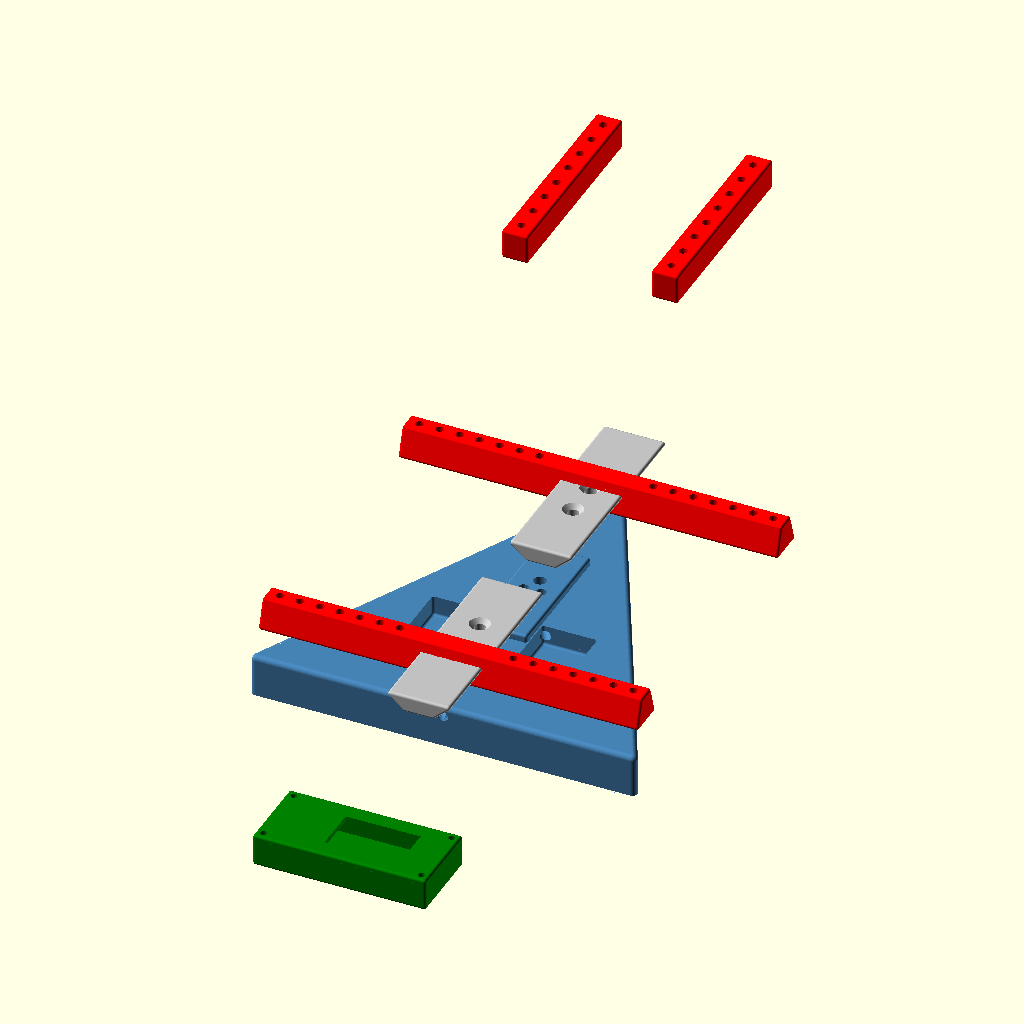
Cell 1 — every parameter at its default value.
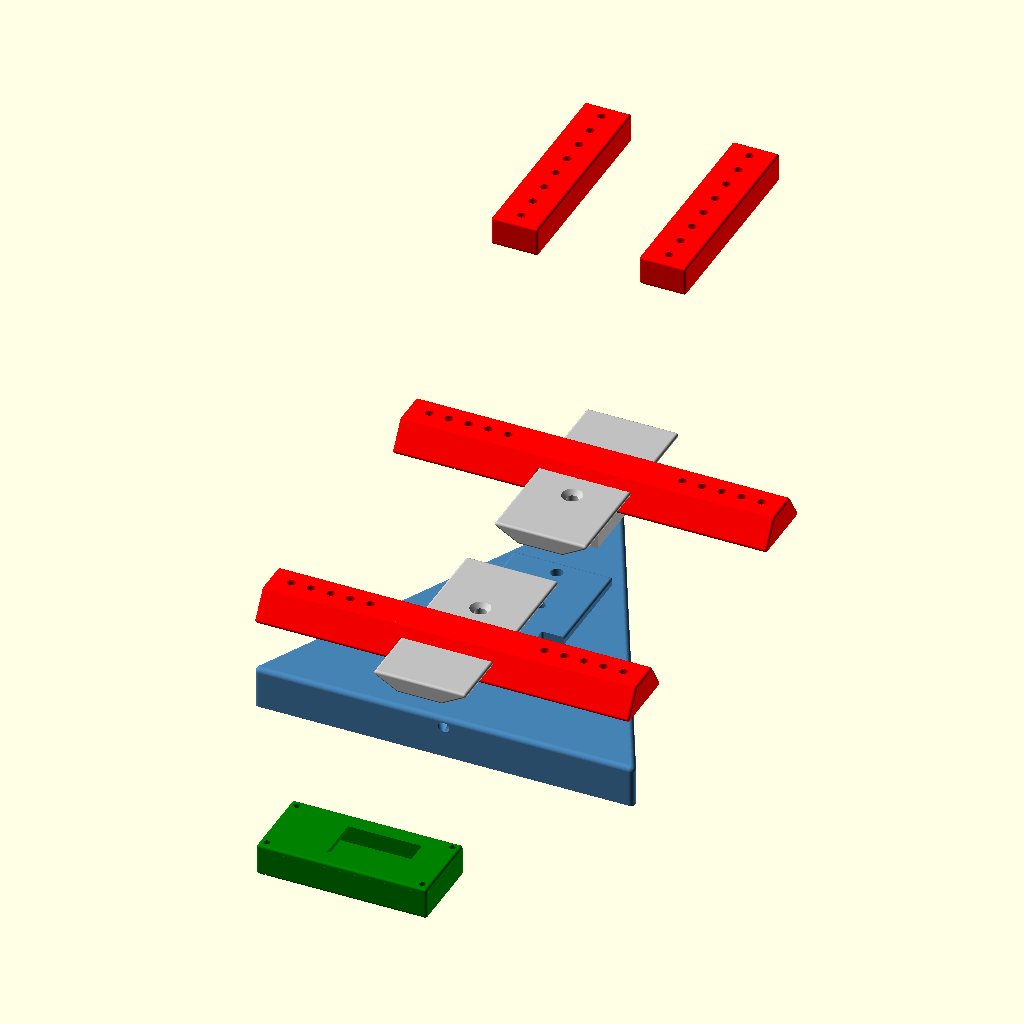
Cell 2 — ss_wh set to 25.4, the other parameters unchanged.
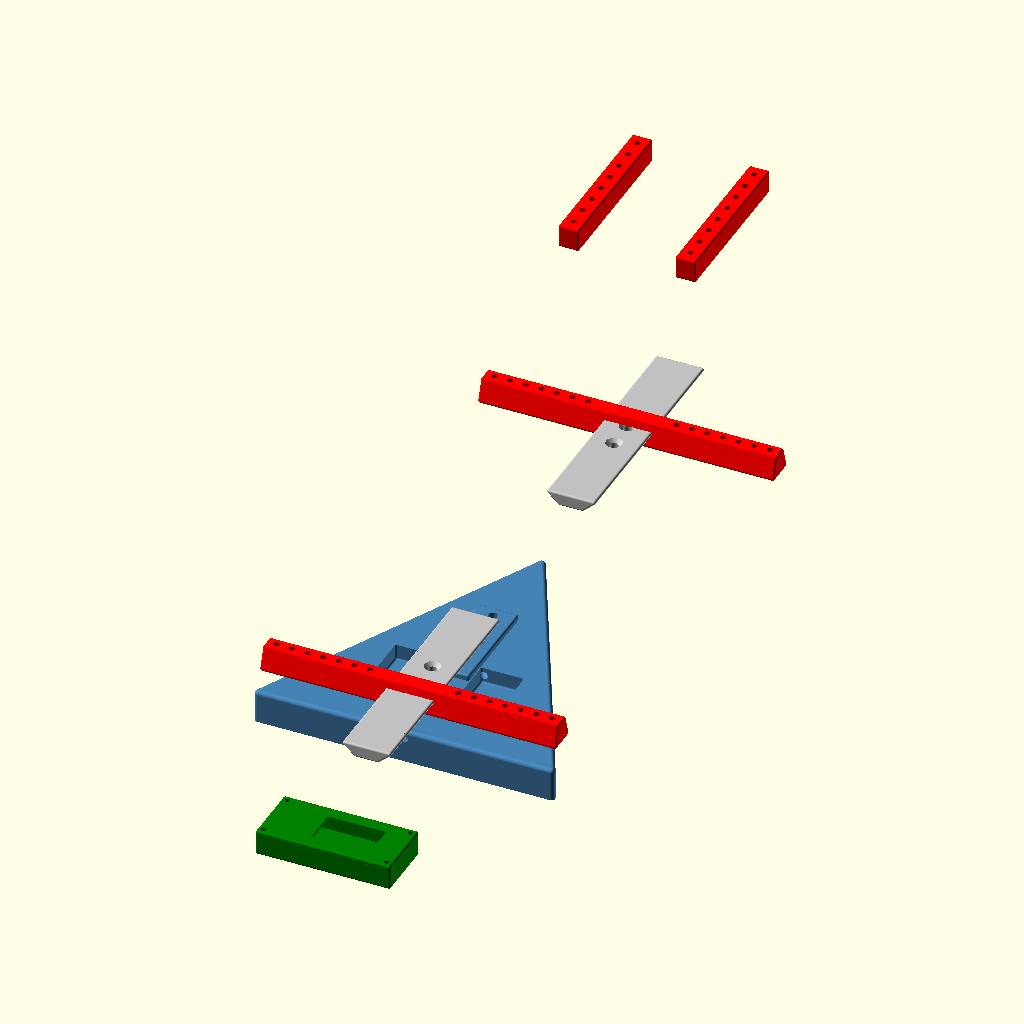
Cell 3 — ss_l set to 160, the other parameters unchanged.
All cells are drawn from the same view direction (rotation 55°, 0°, 25°, orthographic, colour scheme Cornfield), but the view is re-fitted for each cell, so position and scale can differ between cells as well as the parameter.
The OpenSCAD source (scad/cgscale.scad):

/*
 * Work on:
 *    1 - base
 *    2 - support			( x2 )
 *    3 - rod support			( x2 )
 *    4 - leadingEdge rod		( x2 )
 *    5 - case top
 *    6 - case bottom
 *
 *    9 - display all
 */
WORK_ON = 9;

/* Scale sensor */
ss_wh		= 12.7;	/* x/z */
ss_l		= 80;	/* y */
ss_hole_int_dia	= 5;	/* diameter */
ss_hole_ext_dia	= 4;	/* diameter */
ss_hole_1 	= 5;
ss_hole_2 	= 20;

/* Scale sensor module */
ssm_w	= 20;
ssm_l	= 32;
ssm_h	= 5;

/* Board */
board_w = 50;
board_l	= 26;
board_h	= 5;
board_oled_w = 30;
board_oled_l = 18;
board_oled_w_pos = 4;
board_clearance = 1;
board_case_thickness = 1; /* with 1 more of the minkowski sphere */
board_case_screw_dia = 2.2;

/* base */
base_w	= 150;	/* width: x */
base_l	= 150;	/* len: depth: y, should be > 2 x ss_l/2 */
base_root_h		= 15;
base_ss_clearance_h	= 4; /* include more with minkowski sphere */
base_ss_clearance_l_space = 3;
base_ss_clearance_l	= (ss_hole_2+ss_hole_1)*2 + base_ss_clearance_l_space;

/* plane support : you can tune */
ps_l_ext	= 39;
ps_l_pos	= 5;
ps_l		= ss_l/2 + ps_l_ext;
ps_lip_h	= 5;

ps_st_l		= 150;
ps_st_h		= 10;
ps_st_hole_dia	= 3;

$fn=100;


/*
 *
 * SCALE BASE
 *
 */

module base_root() {
	union() {
		difference() {
			minkowski()
			{
				linear_extrude( height = base_root_h )
					polygon( points = [[0, 0],[base_w, 0],[base_w/2,base_l]], convexity = 1 );
				sphere(2);
			}
			/* cut straight the bottom */
			translate([0,0,-base_root_h/2])
					cube([base_w*3,base_l*3,base_root_h], center=true);
		}
		/* ss clearance */
		minkowski()
		{
			translate([base_w/2,base_l/2,base_root_h+base_ss_clearance_h/2])
				cube([ ss_wh+ss_wh/2, base_ss_clearance_l, base_ss_clearance_h ], center=true);
			sphere(1);
		}
	}
}

module base_ss_hole() {
	union() {
		translate([0,0,base_root_h]) {
			cylinder(r=ss_hole_int_dia/2, h=base_root_h*2, center=true);
		}
		cylinder(r=ss_hole_int_dia, h=4, center=true);
	}
}
module base_holes() {
	tx = base_w/2;
	ty = base_l/2;
	tz = base_root_h+base_ss_clearance_h/2;
	spacer = base_ss_clearance_l_space/2;
	translate([tx, ty - spacer - ss_hole_1, 0]) base_ss_hole();
	translate([tx, ty - spacer - ss_hole_2, 0]) base_ss_hole();
	translate([tx, ty + spacer + ss_hole_1, 0]) base_ss_hole();
	translate([tx, ty + spacer + ss_hole_2, 0]) base_ss_hole();
}
module base_ssm_hole() {
	translate([base_w/2 - ssm_w - 2, base_l/2 - ssm_l, base_root_h]) {
		minkowski() {
			cube( [ssm_w, ssm_l, ssm_h*2], center=true );
			sphere(1);
		}
	}
	translate([base_w/2 + ssm_w + 2, base_l/2 - ssm_l, base_root_h]) {
		minkowski() {
			cube( [ssm_w, ssm_l, ssm_h*2], center=true );
			sphere(1);
		}
	}
}
module base_cablesshole() {
	/* to tune... no complex geometry here - define our vertical hole position */
	ref=37;
	/* ssm hole to under the ss support */
		translate([0,ref/2,2])
		rotate([-90,0,0])
		union() {
			cylinder(r=2, h=ref, center=true);
			translate([0,-ref/2+2,ref/2])
				rotate([90,0,0])
				cylinder(r=2, h=ref, center=true);
		}
}
module base_cablessholes() {
	translate([base_w/2 - ssm_w - 2, base_l/2 - ssm_l, base_root_h-4])
		rotate([0,0,-30])
		base_cablesshole();
	translate([base_w/2 + ssm_w + 2, base_l/2 - ssm_l, base_root_h-4])
		rotate([0,0,30])
		base_cablesshole();
}
module base_cablessmhole() {
	/* to tune... no complex geometry here - define our vertical hole position */
	ref=80;
	/* ssm hole to under the ss support */
		translate([0,0,2])
		rotate([-90,0,0])
		union() {
			cylinder(r=2, h=ref, center=true);
		}
}
module base_cablessmholes() {
	translate([base_w/2, -2, base_root_h-4])
		rotate([0,0,30])
		base_cablessmhole();
	translate([base_w/2, -2, base_root_h-4])
		rotate([0,0,-30])
		base_cablessmhole();
}
module base() {
	difference() {
		base_root();
		base_holes();
		base_ssm_hole();
		base_cablessholes();
		base_cablessmholes();
	}
}

/*
 *
 * Scale hands
 *
 */
module ps_ss_hole() {
	union() {
		translate([0,0,base_root_h]) {
			cylinder(r=ss_hole_ext_dia/2+0.3, h=base_root_h*2, center=true);
		}
		translate([0,0,ss_hole_ext_dia/2])
			cylinder(h=ss_hole_ext_dia+0.1, r1=ss_hole_ext_dia+0.1, r2=0, center=true);
	}
}

module _support_block( w, l, h ) {
	minkowski() {
		translate([-w/2,0,-h/2])
			rotate([90,0,0])
			linear_extrude(height=l,center=true)
			polygon(points = [[0,0],[w/4,h],[w*3/4,h],[w,0]]);
		sphere(1);
	}
}

module _support_block_all() {
	translate([0, -ps_l_pos, ps_lip_h/3]) {
		_support_block( ss_wh+10, ps_l, ps_lip_h );
	}
	translate([ 0, 0, (ss_wh/2 + ps_lip_h)/2 ]) {
		cube([ ss_wh, ss_hole_2+ss_hole_1, ss_wh/2], center=true);
	}
}

module plane_support() {
	difference() {
		translate( [0, (ss_hole_2+ss_hole_1)/2, 0 ] ) {
			_support_block_all();
		}
		translate([0,ss_hole_1,-ps_lip_h/2+0.7])
			ps_ss_hole();
		translate([0,ss_hole_2,-ps_lip_h/2+0.7])
			ps_ss_hole();
	}
}

module rod_support() {
	hole_dia = ps_st_hole_dia+0.3;
	difference() {
		rotate([0,0,90]) {
			_support_block( ss_wh, ps_st_l, ps_st_h );
		}
		rotate([0,180,0])
			scale([1.03,1.03,1.03])
			_support_block_all();
		for(x = [ ss_wh+10 : 8 : ps_st_l/2 ]) {
			translate([x,0,ps_st_h/2 - ps_st_h/8])
				cylinder(r=hole_dia/2, h=ps_st_h, center=true);
			translate([-x,0,ps_st_h/2 - ps_st_h/8])
				cylinder(r=hole_dia/2, h=ps_st_h, center=true);
		}
	}
}

module le_rod_support() {
	hole_dia = ps_st_hole_dia+0.3;
	difference() {
		minkowski() {
			cube([ 80, ss_wh*2/3, ps_st_h ], center=true);
			sphere(1);
		}
		/* full hole : thight */
		translate([-35,0,0])
			cylinder(r=hole_dia/2 - 0.1, h=1000, center=true);
		/* rod LE */
		for(x = [ -25 : 10 : 80 ]) {
			translate([x,0,ps_st_h/2 - ps_st_h/8])
				cylinder(r=hole_dia/2, h=ps_st_h, center=true);
		}
	}
}

module _case_hole() {
	h = board_h + board_clearance*4 + board_case_thickness*2 + 2; /* +2 for the minkowski sphere */
	translate([0,0,board_case_thickness - 1])
		translate([0,0,h/2 + board_case_thickness*2])
		cylinder(r=board_case_screw_dia/2 + 0.2, h=h + 1, center=true);
}
module _case_screw() {
	h = board_h + board_clearance*4 + board_case_thickness*2 + 2; /* +2 for the minkowski sphere */
	translate([0,0,board_case_thickness - 1])
		difference() {
			cylinder(r=board_case_screw_dia,
					h=h - board_case_thickness, center=true);
			cylinder(r=board_case_screw_dia/2,
					h=h + 1, center=true);
		}
}
module _case() {
	difference() {
		union() {
			difference() {
				minkowski() {
					cube([ board_w + board_clearance*2 + board_case_screw_dia*6 + board_case_thickness*2,
							board_l + board_clearance*2 + board_case_thickness*2,
							board_h + board_clearance*4 + board_case_thickness*2 ],
							center=true);
					sphere(1);
				}
				cube([ board_w + board_clearance*2 + board_case_screw_dia*6,
						board_l + board_clearance*2,
						board_h + board_clearance*4 ],
						center=true);
				translate([ (board_w - board_oled_w)/2 - board_oled_w_pos, 0, board_h + board_clearance*4 - board_case_thickness*2 ])
					cube([ board_oled_w, board_oled_l, board_case_thickness*6 ], center=true);
			}
			translate([ -board_w/2 - board_case_screw_dia*3, board_l/2, 0 ]) { _case_screw(); }
			translate([ board_w/2 + board_case_screw_dia*3, board_l/2, 0 ]) { _case_screw(); }
			translate([ board_w/2 + board_case_screw_dia*3, -board_l/2, 0 ]) { _case_screw(); }
			translate([ -board_w/2 - board_case_screw_dia*3, -board_l/2, 0 ]) { _case_screw(); }
		}
		translate([ -board_w/2 - board_case_screw_dia*3, board_l/2, 0 ]) { _case_hole(); }
		translate([ board_w/2 + board_case_screw_dia*3, board_l/2, 0 ]) { _case_hole(); }
		translate([ board_w/2 + board_case_screw_dia*3, -board_l/2, 0 ]) { _case_hole(); }
		translate([ -board_w/2 - board_case_screw_dia*3, -board_l/2, 0 ]) { _case_hole(); }
	}
}

module case_bottom() {
	difference() {
		_case();
		translate([0,0,100 + (board_h + board_clearance*4)/2 - 0.02])
			cube([board_w*2,board_w*2,200], center=true);
	}
}
module case_top() {
	difference() {
		_case();
		translate([0,0, -100 + (board_h + board_clearance*4)/2])
			cube([board_w*2,board_w*2,200], center=true);
	}
}



/*
 * BASE
 */
if (WORK_ON == 1) {
	base();
}

/*
 * SUPPORT
 */
if (WORK_ON == 2) {
	plane_support();
}

if (WORK_ON == 3) {
	rod_support();
}

/*
 * LE Support
 */
if (WORK_ON == 4) {
	le_rod_support();
}

/*
 * BOARD CASE (not mandatory)
 */
if (WORK_ON == 5) {
	/* TOP */
	case_top();
}
if (WORK_ON == 6) {
	/* BOTTOM */
	case_bottom();
}


/*
 * Display All
 */
if (WORK_ON == 9) {
	color("SteelBlue") {
		base();
	}
	color("Silver") {
		translate([ base_w/2, 10, base_root_h + base_ss_clearance_h + ss_wh ])
			rotate([0,180,0])
			plane_support();
		translate([ base_w/2, 10 + ss_l*3/2, base_root_h + base_ss_clearance_h + ss_wh ])
			rotate([0,180,180])
			plane_support();
	}
	color("Red") {
		translate([ base_w/2, 10, base_root_h + base_ss_clearance_h + ss_wh ])
			rod_support();
		translate([ base_w/2, 10 + ss_l*3/2, base_root_h + base_ss_clearance_h + ss_wh ])
			rod_support();
		translate([ base_w/2 - 30, 10 + ss_l*3/2 + 35, base_root_h + base_ss_clearance_h + ss_wh + 100 ])
			rotate([0,0,90]) le_rod_support();
		translate([ base_w/2 + 30, 10 + ss_l*3/2 + 35, base_root_h + base_ss_clearance_h + ss_wh + 100 ])
			rotate([0,0,90]) le_rod_support();

	}
	color("Green") {
		translate([ base_w/2, -base_l/2, 0 ]) {
			case_bottom();
			case_top();
		}
	}
}
Customizer parameters (derived from the source; name, type, default, range or options):
WORK_ON: number, default 9
ss_wh: number, default 12.7
ss_l: number, default 80
ss_hole_int_dia: number, default 5
ss_hole_ext_dia: number, default 4
ss_hole_1: number, default 5
ss_hole_2: number, default 20
ssm_w: number, default 20
ssm_l: number, default 32
ssm_h: number, default 5
board_w: number, default 50
board_l: number, default 26
board_h: number, default 5
board_oled_w: number, default 30
board_oled_l: number, default 18
board_oled_w_pos: number, default 4
board_clearance: number, default 1
board_case_thickness: number, default 1
board_case_screw_dia: number, default 2.2
base_w: number, default 150
base_l: number, default 150
base_root_h: number, default 15
base_ss_clearance_h: number, default 4
base_ss_clearance_l_space: number, default 3
ps_l_ext: number, default 39
ps_l_pos: number, default 5
ps_lip_h: number, default 5
ps_st_l: number, default 150
ps_st_h: number, default 10
ps_st_hole_dia: number, default 3
